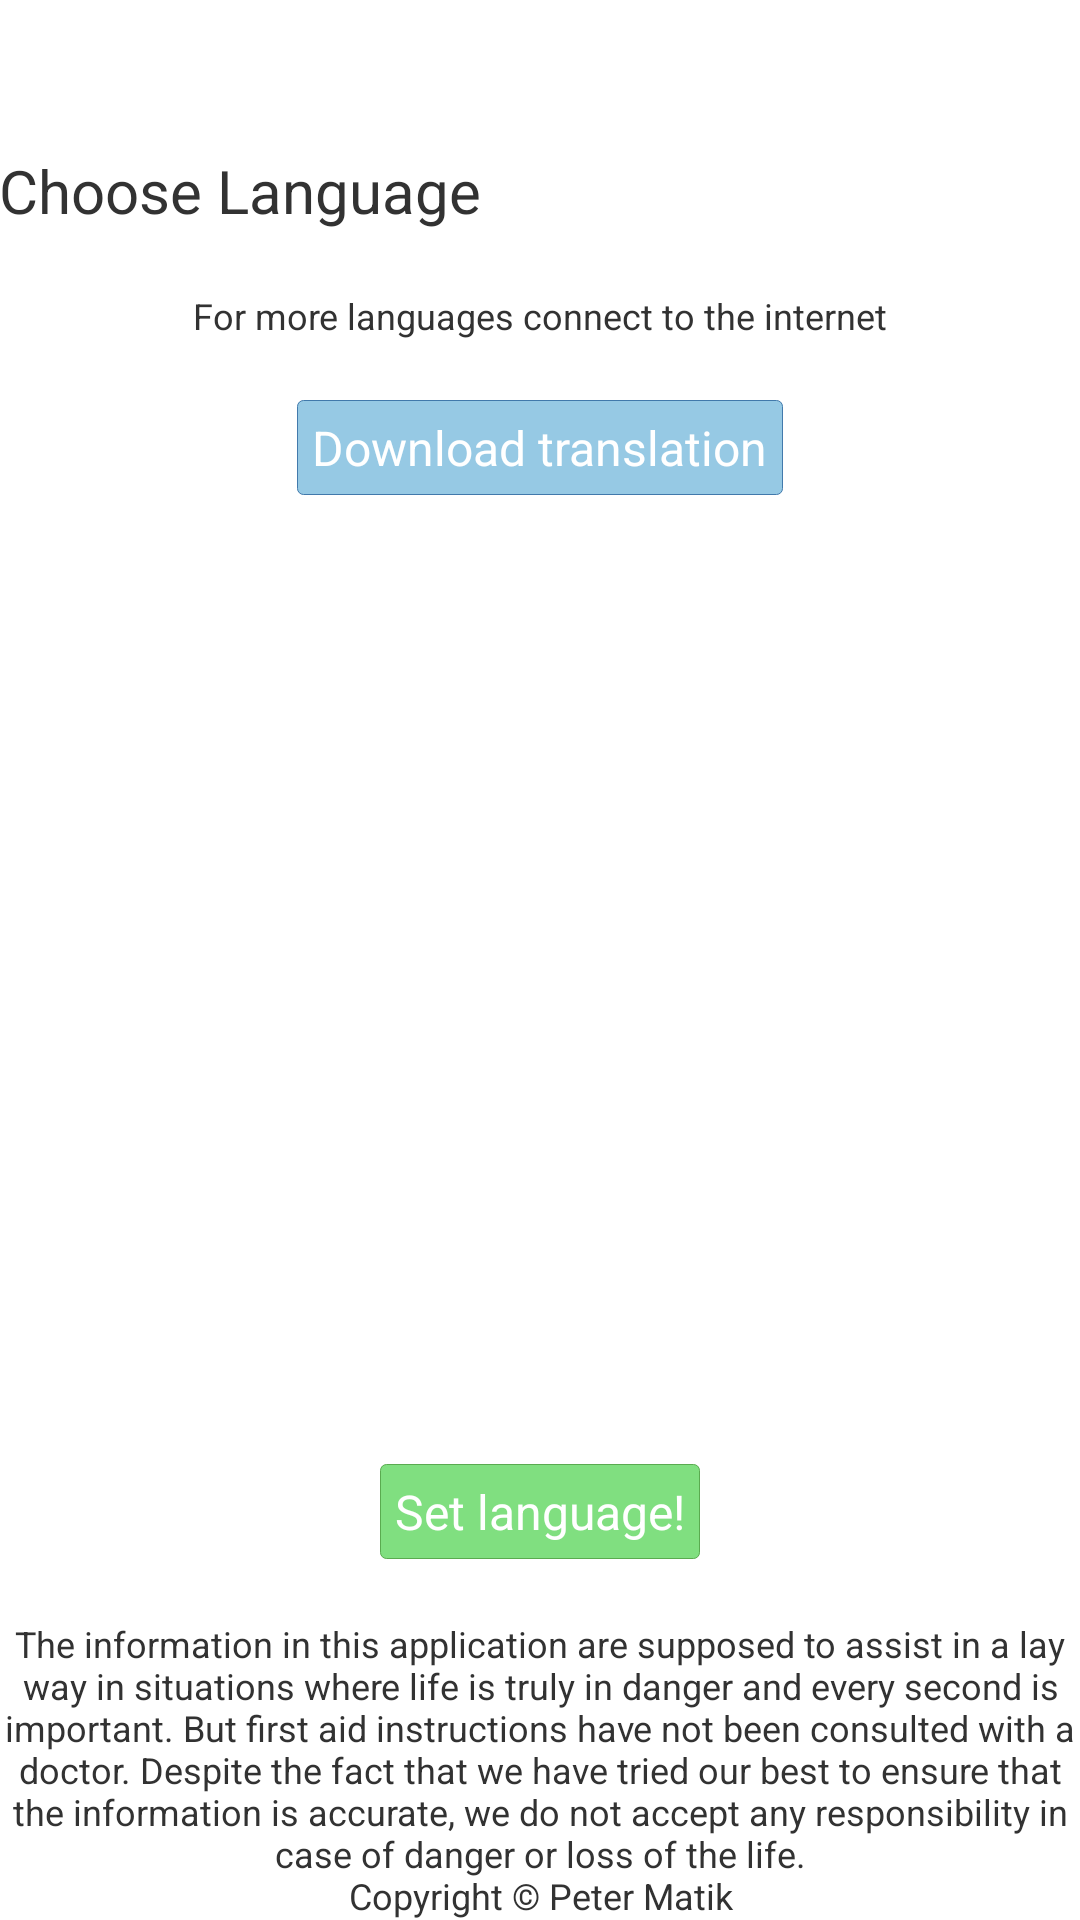

Layout XML and referenced resources for this Android screen:
<!-- AndroidManifest.xml: application theme AppTheme -->
<!-- res/layout/fragment_front.xml -->
<RelativeLayout xmlns:android="http://schemas.android.com/apk/res/android"
    xmlns:tools="http://schemas.android.com/tools"
    android:layout_width="match_parent"
    android:layout_height="match_parent"
    android:paddingLeft="@dimen/activity_horizontal_margin"
    android:paddingRight="@dimen/activity_horizontal_margin"
    android:paddingTop="@dimen/activity_vertical_margin"
    android:paddingBottom="@dimen/activity_vertical_margin">

    <LinearLayout
        android:layout_height="wrap_content"
        android:layout_width="match_parent"
        android:layout_marginTop="50dp"
        android:id="@+id/linearLayout">
        <TextView
            android:text="@string/choose_language"
            android:id="@+id/txtLang"
            android:layout_height="wrap_content"
            android:layout_width="wrap_content"
            android:textSize="20dp"
            android:layout_gravity="center_vertical"
            android:layout_marginRight="20dp" />
        <Spinner
            android:id="@+id/language_spinner"
            android:textColor="#ff4c4e4c"
            android:layout_height="wrap_content"
            android:layout_width="wrap_content"
            android:gravity="center_horizontal"
            android:layout_toRightOf="@+id/txtLang" />
    </LinearLayout>

    <TextView
        android:text="@string/more_languages"
        android:id="@+id/txt_moreLanguages"
        android:layout_height="wrap_content"
        android:layout_width="wrap_content"
        android:textSize="12dp"
        android:layout_marginTop="20dp"
        android:layout_below="@+id/linearLayout"
        android:layout_centerHorizontal="true" />

    <Button
        android:id="@+id/buttonAddTranslation"
        android:text="@string/btn_download"
        android:layout_width="wrap_content"
        android:layout_height="wrap_content"
        android:layout_marginTop="20dp"
        android:background="@drawable/blue_button"
        android:textColor="#fff"
        android:layout_below="@+id/txt_moreLanguages"
        android:layout_centerHorizontal="true" />
    <Button
        android:layout_width="wrap_content"
        android:layout_height="wrap_content"
        android:text="@string/btn_activate"
        android:background="@drawable/green_button"
        android:textColor="#fff"
        android:id="@+id/btn_activate"
        android:layout_above="@+id/textDisclaimer"
        android:layout_marginBottom="20dp"
        android:layout_centerHorizontal="true" />

    <TextView
        android:id="@+id/textDisclaimer"
        android:text="@string/disclaimer"
        android:textSize="12dp"
        android:layout_width="fill_parent"
        android:layout_height="wrap_content"
        android:gravity="center_horizontal"
        android:layout_alignParentBottom="true"
        android:layout_centerHorizontal="true" />

</RelativeLayout>
<!-- resources referenced by this layout -->
<resources>
  <string name="btn_activate">Set language!</string>
  <string name="btn_download">Download translation</string>
  <string name="choose_language">Choose Language</string>
  <string name="disclaimer">The information in this application are supposed to assist in a lay way in situations where life is truly in danger and every second is important. But first aid instructions have not been consulted with a doctor. Despite the fact that we have tried our best to ensure that the information is accurate, we do not accept any responsibility in case of danger or loss of the life.\nCopyright © Peter Matik</string>
  <string name="more_languages">For more languages connect to the internet</string>
  <!-- drawable blue_button_pressed (drawable-hdpi) -->
  <?xml version="1.0" encoding="utf-8"?>
  <shape xmlns:android="http://schemas.android.com/apk/res/android"
      android:shape="rectangle">
  
      <solid android:color="#ee3872a7"/>
  
      <corners
          android:bottomRightRadius="2dip"
          android:bottomLeftRadius="2dip"
          android:topRightRadius="2dip"
          android:topLeftRadius="2dip"/>
  
      <stroke android:width="1px" android:color="#ee3872a7" />
  
  
  
  </shape>
  <!-- drawable blue_button_default (drawable-hdpi) -->
  <?xml version="1.0" encoding="utf-8"?>
  <shape xmlns:android="http://schemas.android.com/apk/res/android"
      android:shape="rectangle">
  
      <solid android:color="#ee8fc6e3"/>
  
      <corners
          android:bottomRightRadius="2dip"
          android:bottomLeftRadius="2dip"
          android:topRightRadius="2dip"
          android:topLeftRadius="2dip"/>
  
      <stroke android:width="1px" android:color="#ee3872a7" />
  
  
  
  </shape>
  <style name="PopupMenu.Example" parent="@android:style/Widget.Holo.ListPopupWindow">
          <item name="android:popupBackground">@drawable/menu_dropdown_panel_example</item>
      </style>
  <style name="DropDownListView.Example" parent="@android:style/Widget.Holo.ListView.DropDown">
          <item name="android:listSelector">@drawable/selectable_background_example</item>
      </style>
  <style name="ActionBarTabStyle.Example" parent="@android:style/Widget.Holo.ActionBar.TabView">
          <item name="android:background">@drawable/tab_indicator_ab_example</item>
      </style>
  <style name="DropDownNav.Example" parent="@android:style/Widget.Holo.Spinner">
          <item name="android:background">@drawable/spinner_background_ab_example</item>
          <item name="android:popupBackground">@drawable/menu_dropdown_panel_example</item>
          <item name="android:dropDownSelector">@drawable/selectable_background_example</item>
      </style>
  <style name="ActionBar.Solid.Example" parent="@android:style/Widget.Holo.Light.ActionBar.Solid.Inverse">
          <item name="android:background">@drawable/ab_solid_example</item>
          <item name="android:backgroundStacked">#ff43b548</item>
          <item name="android:backgroundSplit">@drawable/ab_bottom_solid_example</item>
          <item name="android:progressBarStyle">@style/ProgressBar.Example</item>
      </style>
  <style name="ActionButton.CloseMode.Example" parent="@android:style/Widget.Holo.ActionButton.CloseMode">
          <item name="android:background">@drawable/btn_cab_done_example</item>
      </style>
  <style name="Theme.Example.Widget" parent="@android:style/Theme.Holo">
          <item name="android:popupMenuStyle">@style/PopupMenu.Example</item>
          <item name="android:dropDownListViewStyle">@style/DropDownListView.Example</item>
      </style>
  <style name="ProgressBar.Example" parent="@android:style/Widget.Holo.ProgressBar.Horizontal">
          <item name="android:progressDrawable">@drawable/progress_horizontal_example</item>
      </style>
</resources>
